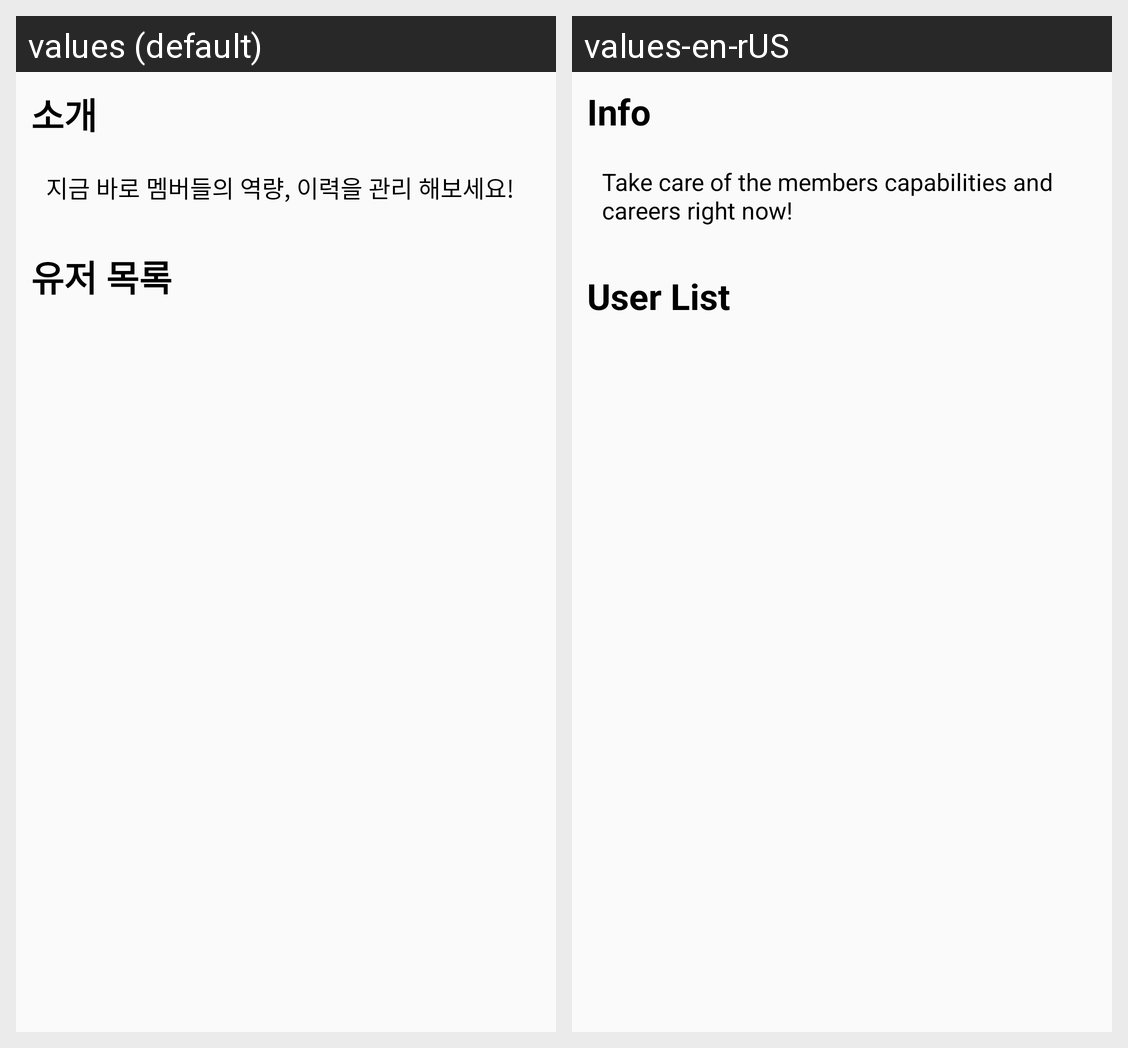

For this localized Android screen grid, give each drawn string resource with its value in every locale shown.
Android screen res/layout/view_pager_main.xml rendered under 2 locales, left to right: values (default), values-en-rUS. Device: Nexus 5 (rendered at 1080×1920; each locale shown at half size, 540×960, under a caption strip naming it); theme Theme.Smartportfolio.
Strings drawn on this screen, with the default value and each locale's value (text and hints the layout hard-codes, and strings that could not be matched under every locale, appear in the picture but are not listed):

viewMain_title
  values: 소개
  values-en-rUS: Info

viewMain_description
  values: 지금 바로 멤버들의 역량, 이력을 관리 해보세요!
  values-en-rUS: Take care of the members capabilities and careers right now!

viewMain_user_list
  values: 유저 목록
  values-en-rUS: User List
